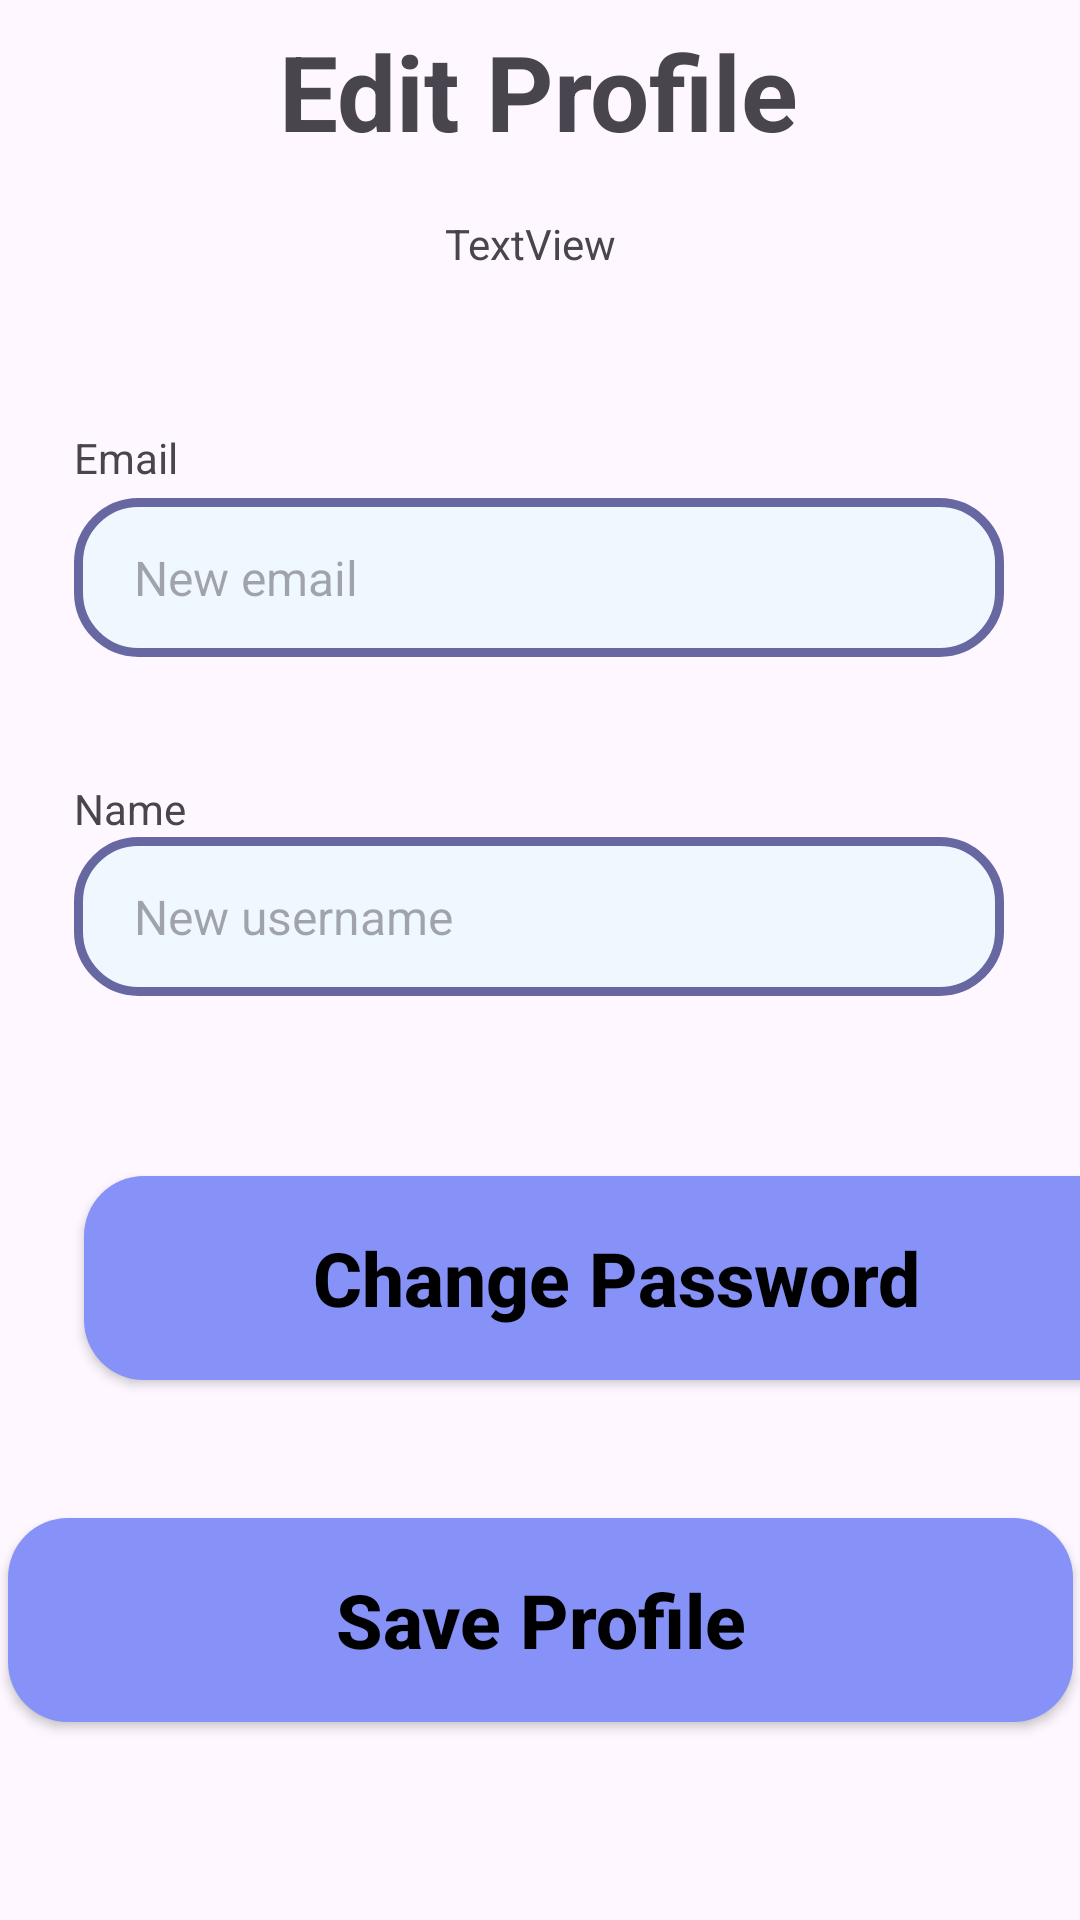

Write the Android layout XML for this screen, with the resource values it uses.
<!-- AndroidManifest.xml: application theme Theme.SecondChanceMarket -->
<!-- res/layout/activity_editprofile.xml -->
<?xml version="1.0" encoding="utf-8"?>
<androidx.constraintlayout.widget.ConstraintLayout xmlns:android="http://schemas.android.com/apk/res/android"
    xmlns:app="http://schemas.android.com/apk/res-auto"
    xmlns:tools="http://schemas.android.com/tools"
    android:layout_width="match_parent"
    android:layout_height="match_parent">

    <LinearLayout
        android:id="@+id/linearLayout"
        android:layout_width="match_parent"
        android:layout_height="match_parent"
        android:layout_marginBottom="550dp"
        android:orientation="vertical"
        app:layout_constraintBottom_toBottomOf="parent"
        app:layout_constraintEnd_toEndOf="parent"
        app:layout_constraintHorizontal_bias="0.0"
        app:layout_constraintStart_toStartOf="parent"
        app:layout_constraintTop_toTopOf="parent"
        app:layout_constraintVertical_bias="0.0">

        <androidx.constraintlayout.widget.ConstraintLayout
            android:layout_width="match_parent"
            android:layout_height="match_parent">

            <androidx.constraintlayout.widget.ConstraintLayout
                android:layout_width="match_parent"
                android:layout_height="match_parent">

                <TextView
                    android:id="@+id/topeditprofile"
                    android:layout_width="wrap_content"
                    android:layout_height="wrap_content"
                    android:text="Edit Profile"
                    android:textSize="35dp"
                    android:textStyle="bold"
                    app:layout_constraintBottom_toBottomOf="parent"
                    app:layout_constraintEnd_toEndOf="parent"
                    app:layout_constraintHorizontal_bias="0.498"
                    app:layout_constraintStart_toStartOf="parent"
                    app:layout_constraintTop_toTopOf="parent"
                    app:layout_constraintVertical_bias="0.158" />

                <ImageView
                    android:id="@+id/imageprofile"
                    android:layout_width="wrap_content"
                    android:layout_height="wrap_content"
                    android:layout_marginBottom="40dp"
                    app:layout_constraintBottom_toBottomOf="parent"
                    app:layout_constraintEnd_toEndOf="parent"
                    app:layout_constraintHorizontal_bias="0.491"
                    app:layout_constraintStart_toStartOf="parent"
                    app:layout_constraintTop_toBottomOf="@+id/topeditprofile"
                    app:srcCompat="@drawable/Profile" />

                <TextView
                    android:id="@+id/verified"
                    android:layout_width="wrap_content"
                    android:layout_height="wrap_content"
                    android:layout_marginTop="20dp"
                    android:text="TextView"
                    app:layout_constraintBottom_toBottomOf="parent"
                    app:layout_constraintEnd_toEndOf="@+id/imageprofile"
                    app:layout_constraintHorizontal_bias="0.513"
                    app:layout_constraintStart_toStartOf="@+id/imageprofile"
                    app:layout_constraintTop_toBottomOf="@+id/imageprofile"
                    app:layout_constraintVertical_bias="0.157" />

            </androidx.constraintlayout.widget.ConstraintLayout>
        </androidx.constraintlayout.widget.ConstraintLayout>

    </LinearLayout>

    <EditText
        android:id="@+id/email"
        android:layout_width="310dp"
        android:layout_height="53dp"
        android:layout_marginTop="76dp"
        android:background="@drawable/stroke_text"
        android:inputType="text"
        android:maxLines="1"
        android:hint="New email"
        android:paddingStart="20dp"
        android:paddingEnd="20dp"
        android:textSize="16sp"
        app:layout_constraintEnd_toEndOf="parent"
        app:layout_constraintHorizontal_bias="0.495"
        app:layout_constraintStart_toStartOf="parent"
        app:layout_constraintTop_toBottomOf="@+id/linearLayout" />


    <EditText
        android:id="@+id/name"
        android:layout_width="310dp"
        android:layout_height="53dp"
        android:layout_marginTop="60dp"
        android:background="@drawable/stroke_text"
        android:hint="New username"
        android:inputType="text"
        android:maxLines="1"
        android:paddingStart="20dp"
        android:paddingEnd="20dp"
        android:textSize="16sp"
        app:layout_constraintEnd_toEndOf="parent"
        app:layout_constraintHorizontal_bias="0.495"
        app:layout_constraintStart_toStartOf="parent"
        app:layout_constraintTop_toBottomOf="@+id/email" />

    <androidx.appcompat.widget.AppCompatButton

        android:id="@+id/ChangepasswordButton"
        android:layout_width="355dp"
        android:layout_height="68dp"
        android:layout_marginStart="28dp"
        android:layout_marginTop="60dp"
        android:layout_marginEnd="28dp"
        android:background="@drawable/round_back_purple_15"
        android:text="Change Password"
        android:textAllCaps="false"

        android:textColor="@color/black"
        android:textSize="25dp"
        android:textStyle="bold"
        app:layout_constraintEnd_toEndOf="parent"
        app:layout_constraintHorizontal_bias="0.0"
        app:layout_constraintStart_toStartOf="parent"
        app:layout_constraintTop_toBottomOf="@+id/name" />

    <androidx.appcompat.widget.AppCompatButton

        android:id="@+id/appCompatButton"
        android:layout_width="355dp"
        android:layout_height="68dp"
        android:layout_marginBottom="60dp"
        android:background="@drawable/round_back_purple_15"
        android:text="Save Profile"
        android:textAllCaps="false"
        android:textColor="@color/black"
        android:textSize="25dp"
        android:textStyle="bold"
        app:layout_constraintBottom_toBottomOf="parent"
        app:layout_constraintEnd_toEndOf="parent"
        app:layout_constraintStart_toStartOf="parent"

        app:layout_constraintTop_toBottomOf="@+id/ChangepasswordButton"
        app:layout_constraintVertical_bias="0.884" />

    <TextView
        android:id="@+id/textemail"
        android:layout_width="wrap_content"
        android:layout_height="wrap_content"
        android:layout_marginBottom="4dp"
        android:text="Email"
        app:layout_constraintBottom_toTopOf="@+id/email"
        app:layout_constraintEnd_toEndOf="@+id/email"
        app:layout_constraintHorizontal_bias="0.0"
        app:layout_constraintStart_toStartOf="@+id/email"
        app:layout_constraintTop_toBottomOf="@+id/linearLayout"
        app:layout_constraintVertical_bias="1.0" />

    <TextView
        android:id="@+id/textname"
        android:layout_width="wrap_content"
        android:layout_height="wrap_content"
        android:text="Name"
        app:layout_constraintBottom_toTopOf="@+id/name"
        app:layout_constraintEnd_toEndOf="@+id/name"
        app:layout_constraintHorizontal_bias="0.0"
        app:layout_constraintStart_toStartOf="@+id/name"
        app:layout_constraintTop_toBottomOf="@+id/email"
        app:layout_constraintVertical_bias="1.0" />

</androidx.constraintlayout.widget.ConstraintLayout>
<!-- resources referenced by this layout -->
<resources>
  <color name="black">#FF000000</color>
  <!-- drawable round_back_purple_15 (drawable) -->
  <?xml version="1.0" encoding="utf-8"?>
  <shape xmlns:android="http://schemas.android.com/apk/res/android"
      android:shape="rectangle">
  
      <solid android:color="@color/purple"/>
      <corners android:radius="20dp" />
  </shape>
  <!-- drawable stroke_text (drawable) -->
  <?xml version="1.0" encoding="utf-8"?>
  <shape xmlns:android="http://schemas.android.com/apk/res/android"
      android:shape="rectangle">
      <stroke
          android:width="3dp"
          android:color="#6767A2"/>
      <corners
          android:radius="20dp"/>
      <solid android:color="@color/alice">    </solid>
  </shape>
  <style name="Theme.SecondChanceMarket" parent="Base.Theme.SecondChanceMarket" />
  <color name="purple">#8692f7</color>
  <color name="alice">#F0F8FF</color>
  <style name="Base.Theme.SecondChanceMarket" parent="Theme.Material3.DayNight.NoActionBar">
          
          
      </style>
</resources>
